Dataset: dataset (GitHub, xsrajasso/arboles). Classes: green, ground, leafless, red, yellow.

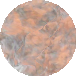
Label: red

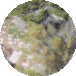
Label: yellow

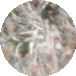
Label: leafless

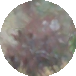
Label: ground

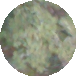
Label: green

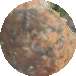
Label: red
